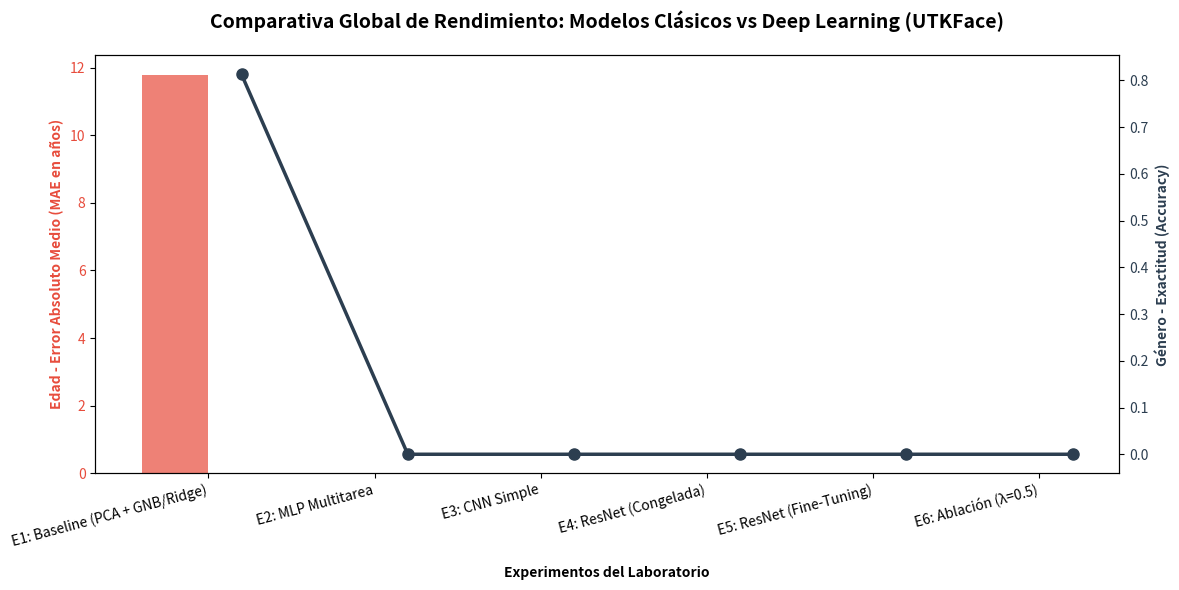

Write the Python code that produced this figure.
import json
import matplotlib.pyplot as plt
import numpy as np

modelos = ["mlp", "cnn", "resnet", "ResNet_FineTuned", "CNN_Ablacion"]
nombres_legibles = ["E2: MLP Multitarea", "E3: CNN Simple", "E4: ResNet (Congelada)", "E5: ResNet (Fine-Tuning)", "E6: Ablación (λ=0.5)"]
genero_acc = []
edad_mae = []

for m in modelos:
    try:
        with open(f"outputs/models/{m}_metrics.json", "r") as f:
            data = json.load(f)
            genero_acc.append(data.get("gender_accuracy", 0.0))
            edad_mae.append(data.get("age_mae", 0.0))
    except FileNotFoundError:
        print(f"Advertencia: No se encontró el JSON para {m}")
        genero_acc.append(0.0)
        edad_mae.append(0.0)

nombres_legibles.insert(0, "E1: Baseline (PCA + GNB/Ridge)")
genero_acc.insert(0, 0.8128)  
edad_mae.insert(0, 11.7690) 

fig, ax1 = plt.subplots(figsize=(12, 6))

color = '#e74c3c'
ax1.set_xlabel('Experimentos del Laboratorio', fontweight='bold', labelpad=12)
ax1.set_ylabel('Edad - Error Absoluto Medio (MAE en años)', color=color, fontweight='bold')
bars = ax1.bar(np.arange(len(nombres_legibles)) - 0.2, edad_mae, width=0.4, color=color, alpha=0.7, label='MAE Edad (Menor es mejor)')
ax1.tick_params(axis='y', labelcolor=color)
ax1.set_xticks(np.arange(len(nombres_legibles)))
ax1.set_xticklabels(nombres_legibles, rotation=15, ha="right")
ax2 = ax1.twinx()
color = '#2c3e50'
ax2.set_ylabel('Género - Exactitud (Accuracy)', color=color, fontweight='bold')
line = ax2.plot(np.arange(len(nombres_legibles)) + 0.2, genero_acc, color=color, marker='o', linewidth=2.5, markersize=8, label='Acc Género (Mayor es mejor)')
ax2.tick_params(axis='y', labelcolor=color)
plt.title('Comparativa Global de Rendimiento: Modelos Clásicos vs Deep Learning (UTKFace)', fontsize=14, fontweight='bold', pad=20)
fig.tight_layout()
plt.savefig('comparativa_modelos_utkface.png', dpi=300)
print("¡Gráfico 'comparativa_modelos_utkface.png' generado con éxito!")
plt.show()
